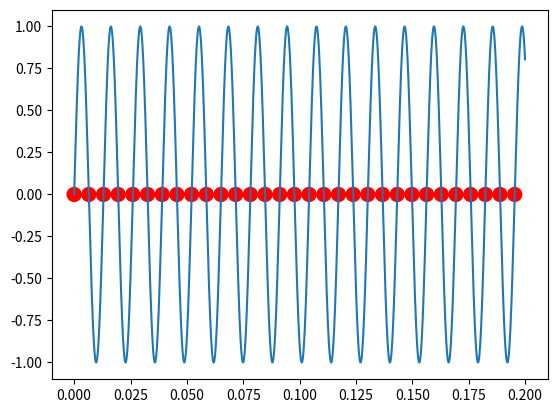

Generate this figure with matplotlib:
import numpy as np
import matplotlib.pyplot as mplt

def signum(x):
    returnValue = 0.0
    if(x > 0.0):
        returnValue = 1.0
    elif(x < 0.0):
        returnValue = -1.0
    return returnValue

def zerocrossingCount(x):
    y = 0; l = len(x)
    for i in range(0, l-1):
        if( signum(x[i]) != signum(x[i+1]) ):
            y = y + 1
    return y

def zerocrossingArray(data):
    zeroXing = np.zeros_like(data); indexXing = []
    for i in range(len(data) - 1):
        if( signum(data[i]) != signum(data[i+1]) ):
            zeroXing[i] = 1.0; indexXing.append(i)
    return zeroXing, indexXing

def F(x):
    return np.sin(np.pi * 2.0 * 76.7650 * x, dtype=np.float32)

sampleRate = 44100; start = 0.0; stop = 0.2; numSamples = int(sampleRate * (stop - start)) + 1
xAxis = np.arange(start, stop, 1.0/sampleRate); yAxis = np.arange(start, stop, 1.0/sampleRate)
signal = F(xAxis); zeroXArr, indexArr = zerocrossingArray(signal)

fundamentalFrequencyGuess = sampleRate / (indexArr[2] + 0.5)
print(indexArr, fundamentalFrequencyGuess)

mplt.plot(xAxis, signal)
mplt.scatter(xAxis, zeroXArr-1.0, s=100.0*zeroXArr, c='r')
mplt.show()